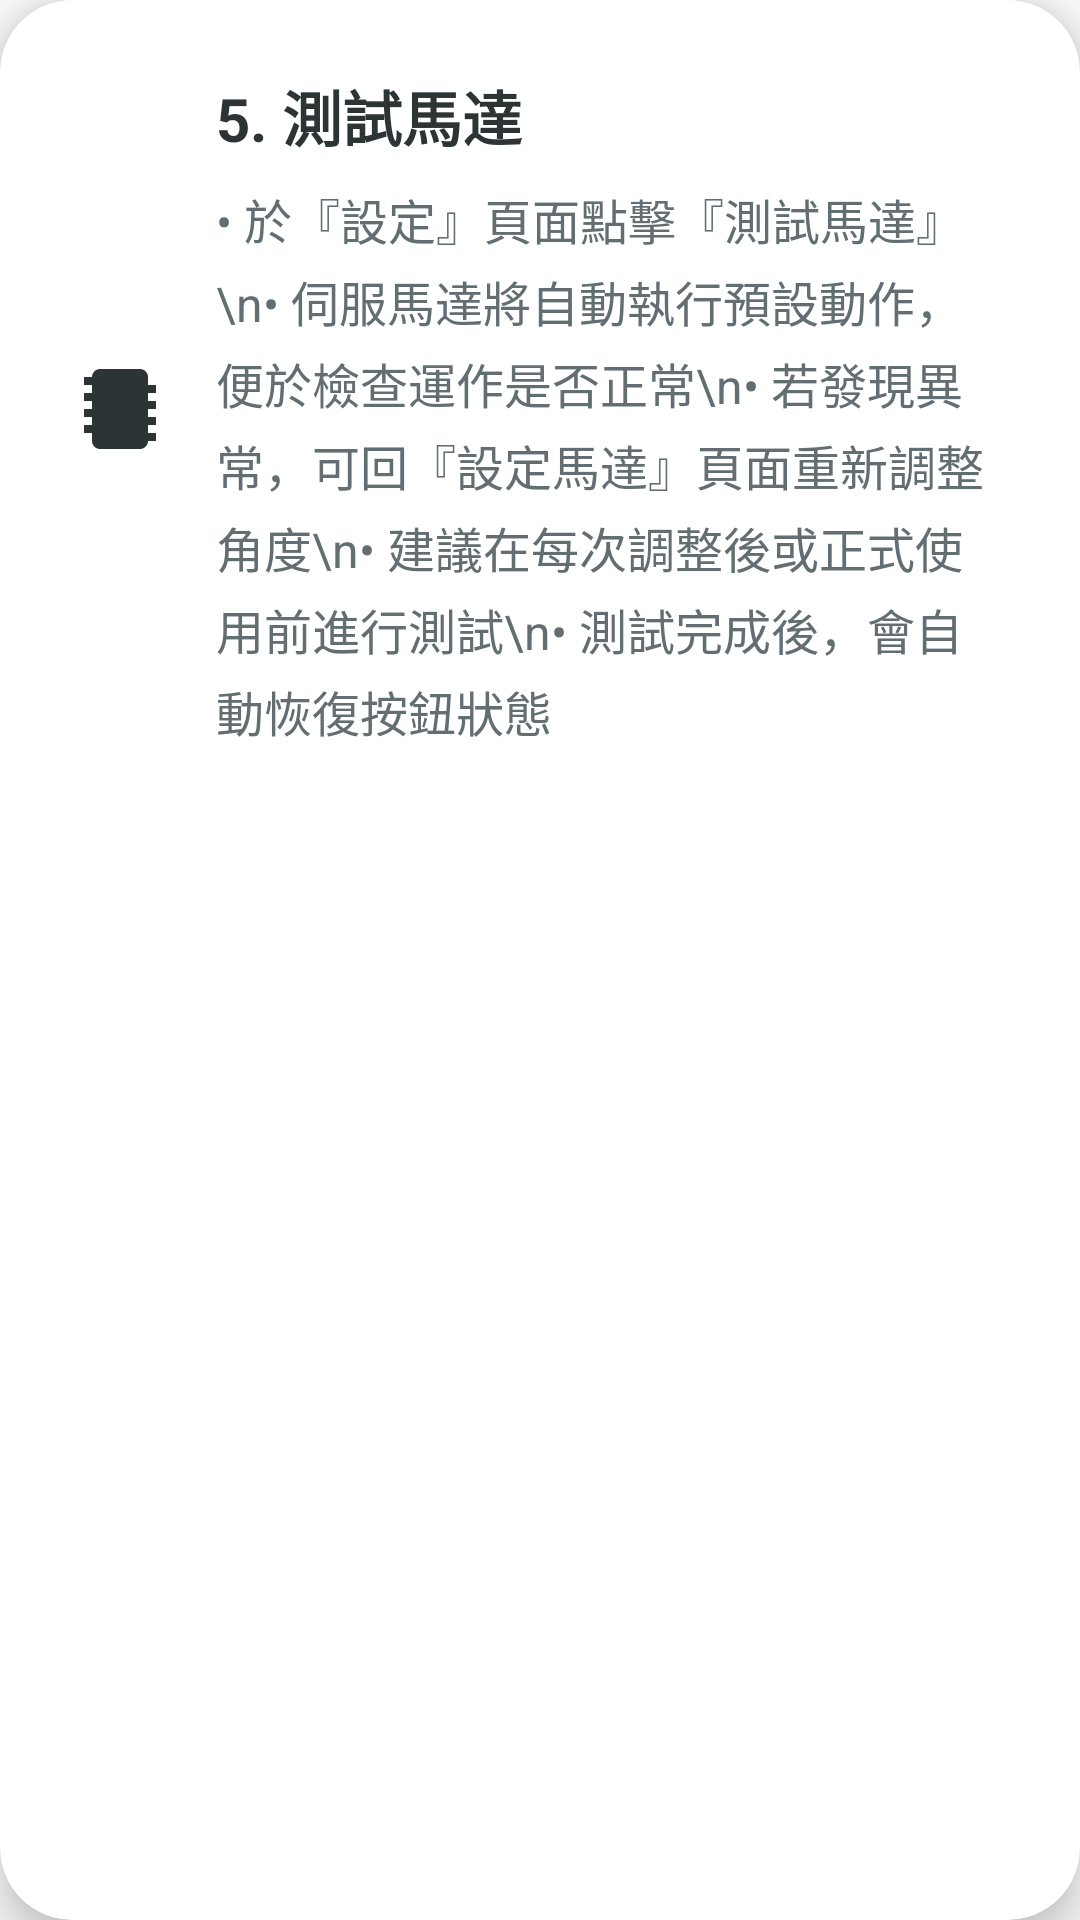

Reconstruct the res/layout file that produces this screen, plus the resources it refers to.
<!-- AndroidManifest.xml: application theme Theme.Test -->
<!-- res/layout/card_motor_test.xml -->
<?xml version="1.0" encoding="utf-8"?>
<androidx.cardview.widget.CardView
    xmlns:android="http://schemas.android.com/apk/res/android"
    xmlns:app="http://schemas.android.com/apk/res-auto"
    android:layout_width="match_parent"
    android:layout_height="wrap_content"
    android:layout_marginBottom="16dp"
    android:backgroundTint="@color/white"
    app:cardCornerRadius="24dp"
    app:cardElevation="8dp"
    android:stateListAnimator="@animator/button_elevation">

    <LinearLayout
        android:layout_width="match_parent"
        android:layout_height="wrap_content"
        android:orientation="horizontal"
        android:padding="24dp">

        <ImageView
            android:layout_width="32dp"
            android:layout_height="32dp"
            android:src="@drawable/ic_test"
            app:tint="#2D3436"
            android:layout_gravity="center_vertical"/>

        <LinearLayout
            android:layout_width="match_parent"
            android:layout_height="wrap_content"
            android:orientation="vertical"
            android:layout_marginStart="16dp">

            <TextView
                android:layout_width="wrap_content"
                android:layout_height="wrap_content"
                android:text="5. 測試馬達"
                android:textSize="20sp"
                android:textStyle="bold"
                android:textColor="#2D3436"
                android:layout_marginBottom="8dp"/>

            <TextView
                android:layout_width="match_parent"
                android:layout_height="wrap_content"
                android:text="• 於『設定』頁面點擊『測試馬達』\n• 伺服馬達將自動執行預設動作，便於檢查運作是否正常\n• 若發現異常，可回『設定馬達』頁面重新調整角度\n• 建議在每次調整後或正式使用前進行測試\n• 測試完成後，會自動恢復按鈕狀態"
                android:textSize="16sp"
                android:textColor="#636e72"
                android:lineSpacingExtra="4dp"/>
        </LinearLayout>
    </LinearLayout>
</androidx.cardview.widget.CardView>
<!-- resources referenced by this layout -->
<resources>
  <color name="white">#FFFFFFFF</color>
  <!-- drawable ic_test (drawable) -->
  <?xml version="1.0" encoding="utf-8"?>
  <vector xmlns:android="http://schemas.android.com/apk/res/android"
      android:width="24dp"
      android:height="24dp"
      android:viewportWidth="24"
      android:viewportHeight="24">
      <path
          android:fillColor="#6C5CE7"
          android:pathData="M7,2L17,2C18.1,2 19,2.9 19,4L19,6L21,6L21,8L19,8L19,10L21,10L21,12L19,12L19,14L21,14L21,16L19,16L19,18L21,18L21,20L19,20L19,20C19,21.1 18.1,22 17,22L7,22C5.9,22 5,21.1 5,20L5,18L3,18L3,16L5,16L5,14L3,14L3,12L5,12L5,10L3,10L3,8L5,8L5,6L3,6L3,4L5,4L5,4C5,2.9 5.9,2 7,2Z"/>
      <path
          android:fillColor="#A29BFE"
          android:pathData="M9,6L15,6L15,8L9,8L9,6ZM9,10L15,10L15,12L9,12L9,10ZM9,14L13,14L13,16L9,16L9,14Z"/>
      <path
          android:fillColor="#00B894"
          android:pathData="M16,14L18,16L16,18L14,16L16,14Z"/>
  </vector>
  <style name="Theme.Test" parent="Theme.MaterialComponents.DayNight.NoActionBar.Bridge" />
</resources>
